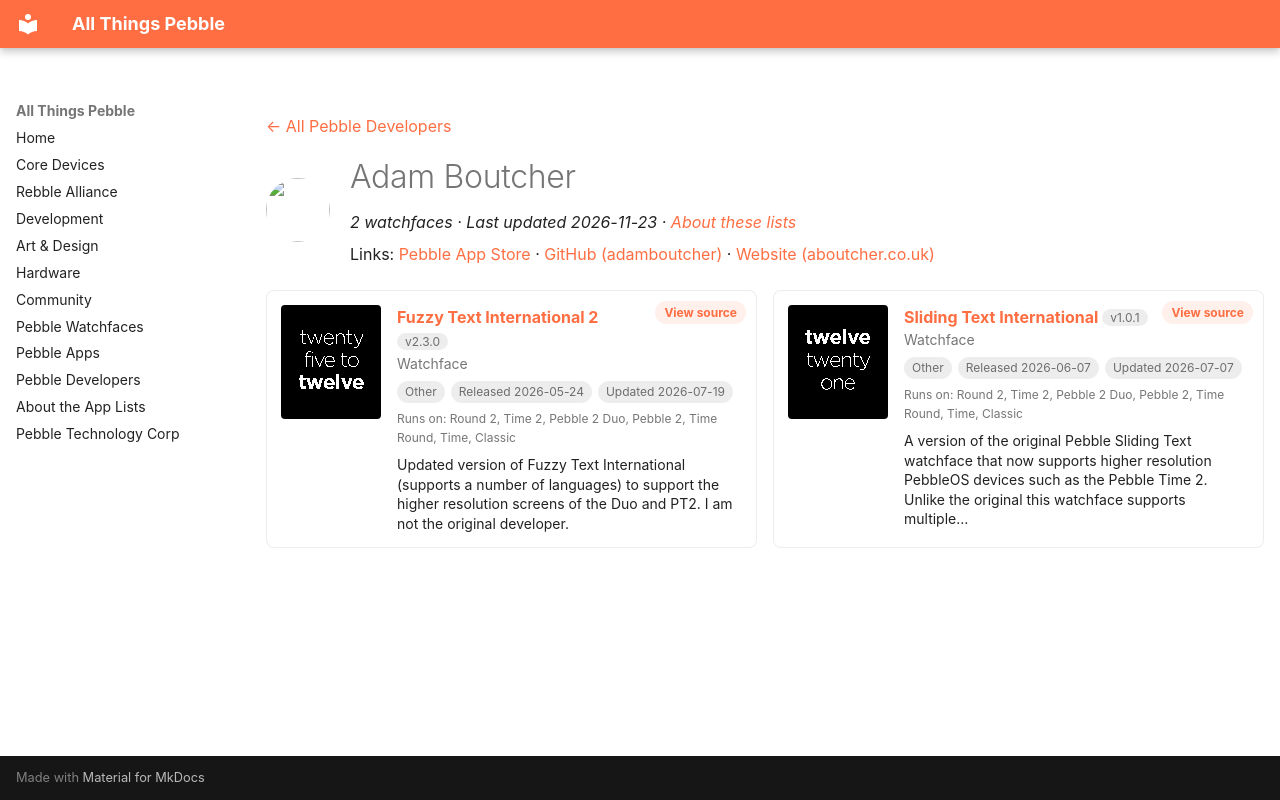

repository: saltedlolly/all-things-pebble · page: developers/adam-boutcher.html · generator: mkdocs

---
title: "Adam Boutcher"
hide:
  - toc
---

<!-- Generated by scripts/update_app_directory.py: do not edit by hand -->
[← All Pebble Developers](../developers.md)

<div class="dev-header" markdown>
<img class="dev-avatar" src="https://github.com/adamboutcher.png?size=128" alt="" width="64" height="64" loading="lazy" onerror="this.remove()">
<div class="dev-intro" markdown>

# Adam Boutcher

*2 watchfaces · Last updated 2026-11-23 · [About these lists](../about-app-lists.md)*

Links: [Pebble App Store](https://apps.repebble.com/apps/dev/adam-boutcher_4109ee557dee33e0ebd84cfe) · [GitHub (adamboutcher)](https://github.com/adamboutcher) · [Website (aboutcher.co.uk)](https://aboutcher.co.uk)

</div>
</div>

<div class="dev-controls" data-search-exclude hidden>
<div class="dev-filter" role="group" aria-label="Show"><button type="button" data-filter="all" aria-pressed="true">All <span>2</span></button><button type="button" data-filter="watchface" aria-pressed="false">Watchfaces <span>2</span></button><button type="button" data-filter="watchapp" aria-pressed="false" disabled>Apps <span>0</span></button></div>
<label class="dev-sort">Sort by <select><option value="updated">Recently updated</option><option value="released">Newest release</option><option value="title">A–Z</option></select></label>
</div>

<div class="app-grid dev-apps" data-search-exclude>
<div class="app-card" data-type="watchface" data-title="fuzzy text international 2" data-released="2026-05-24" data-updated="2026-07-19">
<a class="app-shot" href="https://apps.repebble.com/30bf2c0381b64d3aaaec0291" data-search-exclude><img src="../images/apps/30bf2c0381b64d3aaaec0291.png" alt="Fuzzy Text International 2" loading="lazy"></a>
<div class="app-info">
<h2 class="app-name" id="app-30bf2c0381b64d3aaaec0291"><a href="https://apps.repebble.com/30bf2c0381b64d3aaaec0291">Fuzzy Text International 2</a> <span class="app-version" title="Latest version" data-search-exclude>v2.3.0</span></h2>
<a class="app-source" href="https://github.com/adamboutcher/Pebble-Fuzzy-Text-International-PT2" title="Source code" data-search-exclude>View source</a>
<div class="app-dev">Watchface</div>
<div class="app-tags" data-search-exclude><span class="app-licence app-licence--none" title="Licence">Other</span> <span title="First published in the app store">Released 2026-05-24</span> <span title="Latest release in the app store">Updated 2026-07-19</span></div>
<div class="app-watches" title="Supported watches" data-search-exclude>Runs on: Round 2, Time 2, Pebble 2 Duo, Pebble 2, Time Round, Time, Classic</div>
<p class="app-desc">Updated version of Fuzzy Text International (supports a number of languages) to support the higher resolution screens of the Duo and PT2. I am not the original developer.</p>
</div>
</div>
<div class="app-card" data-type="watchface" data-title="sliding text international" data-released="2026-06-07" data-updated="2026-07-07">
<a class="app-shot" href="https://apps.repebble.com/02fa247b56814ced8ae0b9ba" data-search-exclude><img src="../images/apps/02fa247b56814ced8ae0b9ba.png" alt="Sliding Text International" loading="lazy"></a>
<div class="app-info">
<h2 class="app-name" id="app-02fa247b56814ced8ae0b9ba"><a href="https://apps.repebble.com/02fa247b56814ced8ae0b9ba">Sliding Text International</a> <span class="app-version" title="Latest version" data-search-exclude>v1.0.1</span></h2>
<a class="app-source" href="https://github.com/adamboutcher/Pebble-Sliding-Text-International-PT2" title="Source code" data-search-exclude>View source</a>
<div class="app-dev">Watchface</div>
<div class="app-tags" data-search-exclude><span class="app-licence app-licence--none" title="Licence">Other</span> <span title="First published in the app store">Released 2026-06-07</span> <span title="Latest release in the app store">Updated 2026-07-07</span></div>
<div class="app-watches" title="Supported watches" data-search-exclude>Runs on: Round 2, Time 2, Pebble 2 Duo, Pebble 2, Time Round, Time, Classic</div>
<p class="app-desc">A version of the original Pebble Sliding Text watchface that now supports higher resolution PebbleOS devices such as the Pebble Time 2. Unlike the original this watchface supports multiple…</p>
</div>
</div>
</div>
